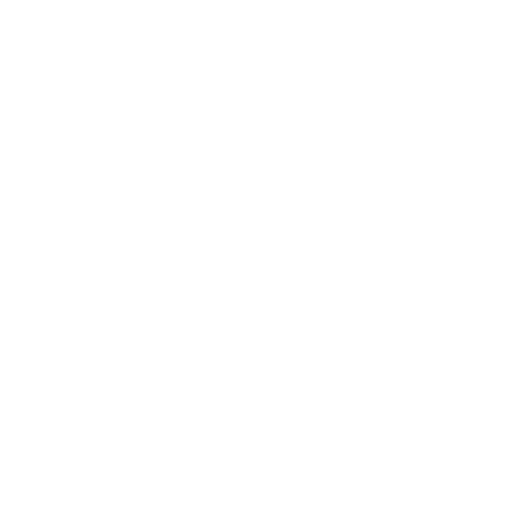
t = 0.00 s
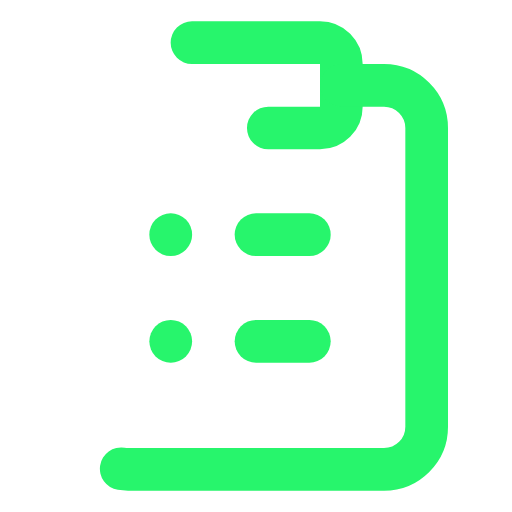
t = 0.60 s
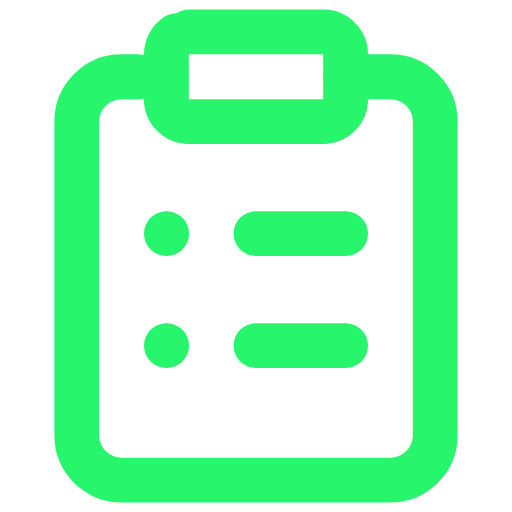
t = 1.29 s
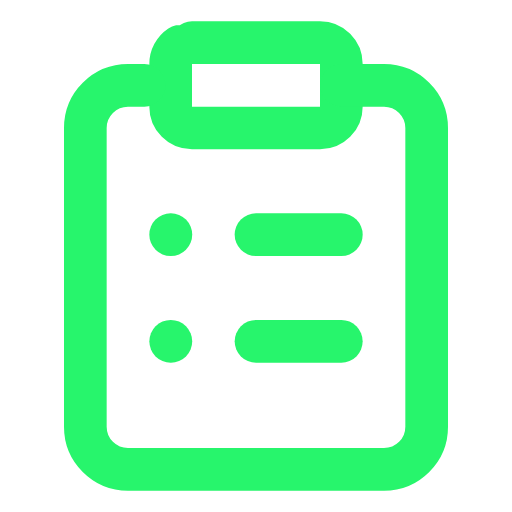
t = 1.95 s
t = 2.50 s: frame unchanged from t = 1.95 s, image omitted
t = 3.25 s: frame unchanged from t = 1.95 s, image omitted

The animated SVG that drew these frames (rendered in a browser with its animation timeline set to each time). Animation: 13 SMIL elements (animate=12,animateTransform=1); one cycle of 4.00 s, repeats indefinitely.

<svg xmlns="http://www.w3.org/2000/svg" width="96" height="96" viewBox="0 0 24 24" fill="none" stroke="#27F56C" stroke-width="2" stroke-linecap="round" stroke-linejoin="round"><g transform="translate(12 12)"><animateTransform attributeName="transform" type="scale" additive="sum" values="1;1;1.2;1;1" keyTimes="0.0000;0.3000;0.3937;0.4875;1.0000" dur="4s" repeatCount="indefinite"/><g transform="translate(-12 -12)">
  <rect pathLength="1" stroke-dasharray="1" stroke-dashoffset="1" opacity="0" width="8" height="4" x="8" y="2" rx="1" ry="1"><animate attributeName="stroke-dashoffset" values="1;1;0;0" keyTimes="0;.03;.25;1" dur="4s" repeatCount="indefinite" calcMode="spline" keySplines="0 0 1 1;.65 0 .35 1;0 0 1 1"/><animate attributeName="opacity" values="0;1;1" keyTimes="0;.031;1" calcMode="discrete" dur="4s" repeatCount="indefinite"/></rect>
  <path pathLength="1" stroke-dasharray="1" stroke-dashoffset="1" opacity="0" d="M16 4h2a2 2 0 0 1 2 2v14a2 2 0 0 1-2 2H6a2 2 0 0 1-2-2V6a2 2 0 0 1 2-2h2"><animate attributeName="stroke-dashoffset" values="1;1;0;0" keyTimes="0;.03;.25;1" dur="4s" repeatCount="indefinite" calcMode="spline" keySplines="0 0 1 1;.65 0 .35 1;0 0 1 1"/><animate attributeName="opacity" values="0;1;1" keyTimes="0;.031;1" calcMode="discrete" dur="4s" repeatCount="indefinite"/></path>
  <path pathLength="1" stroke-dasharray="1" stroke-dashoffset="1" opacity="0" d="M12 11h4"><animate attributeName="stroke-dashoffset" values="1;1;0;0" keyTimes="0;.03;.25;1" dur="4s" repeatCount="indefinite" calcMode="spline" keySplines="0 0 1 1;.65 0 .35 1;0 0 1 1"/><animate attributeName="opacity" values="0;1;1" keyTimes="0;.031;1" calcMode="discrete" dur="4s" repeatCount="indefinite"/></path>
  <path pathLength="1" stroke-dasharray="1" stroke-dashoffset="1" opacity="0" d="M12 16h4"><animate attributeName="stroke-dashoffset" values="1;1;0;0" keyTimes="0;.03;.25;1" dur="4s" repeatCount="indefinite" calcMode="spline" keySplines="0 0 1 1;.65 0 .35 1;0 0 1 1"/><animate attributeName="opacity" values="0;1;1" keyTimes="0;.031;1" calcMode="discrete" dur="4s" repeatCount="indefinite"/></path>
  <path pathLength="1" stroke-dasharray="1" stroke-dashoffset="1" opacity="0" d="M8 11h.01"><animate attributeName="stroke-dashoffset" values="1;1;0;0" keyTimes="0;.03;.25;1" dur="4s" repeatCount="indefinite" calcMode="spline" keySplines="0 0 1 1;.65 0 .35 1;0 0 1 1"/><animate attributeName="opacity" values="0;1;1" keyTimes="0;.031;1" calcMode="discrete" dur="4s" repeatCount="indefinite"/></path>
  <path pathLength="1" stroke-dasharray="1" stroke-dashoffset="1" opacity="0" d="M8 16h.01"><animate attributeName="stroke-dashoffset" values="1;1;0;0" keyTimes="0;.03;.25;1" dur="4s" repeatCount="indefinite" calcMode="spline" keySplines="0 0 1 1;.65 0 .35 1;0 0 1 1"/><animate attributeName="opacity" values="0;1;1" keyTimes="0;.031;1" calcMode="discrete" dur="4s" repeatCount="indefinite"/></path>
</g></g></svg>
